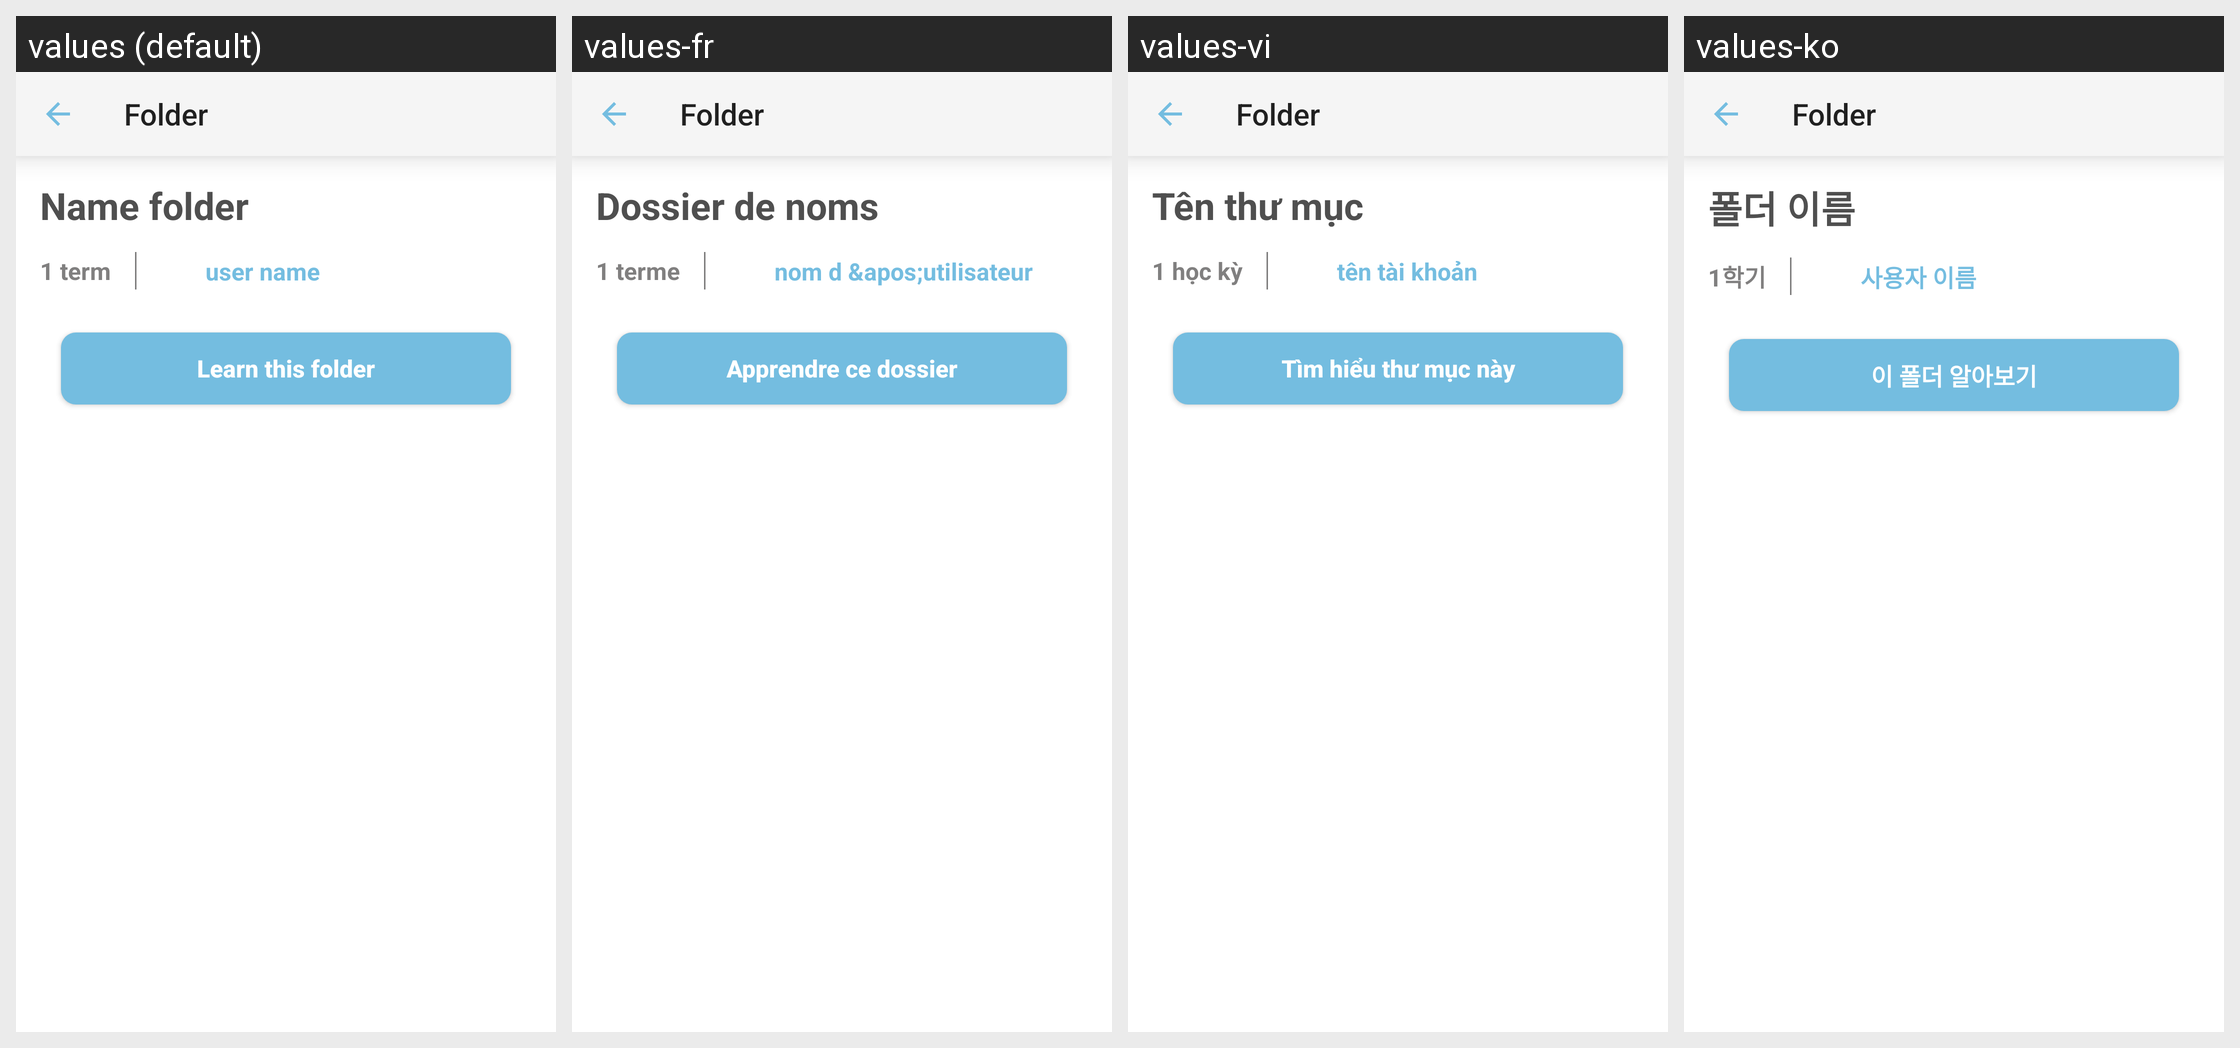

Translations of the strings shown on this Android screen, per locale in the grid:
Android screen res/layout/activity_view_folder.xml rendered under 4 locales, left to right: values (default), values-fr, values-vi, values-ko. Device: Nexus 5 (rendered at 1080×1920; each locale shown at half size, 540×960, under a caption strip naming it); theme Theme.QuickMem.
Other locales in the repository, not shown: values-cn, values-de, values-es, values-it, values-ja, values-pt, values-ru, values-th, values-tr.
Strings drawn on this screen, with the default value and each locale's value (text and hints the layout hard-codes, and strings that could not be matched under every locale, appear in the picture but are not listed):

name_folder
  values: Name folder
  values-fr: Dossier de noms
  values-vi: Tên thư mục
  values-ko: 폴더 이름

_1_term
  values: 1 term
  values-fr: 1 terme
  values-vi: 1 học kỳ
  values-ko: 1학기

user_name
  values: user name
  values-fr: nom d &apos;utilisateur
  values-vi: tên tài khoản
  values-ko: 사용자 이름

learn_this_folder
  values: Learn this folder
  values-fr: Apprendre ce dossier
  values-vi: Tìm hiểu thư mục này
  values-ko: 이 폴더 알아보기
